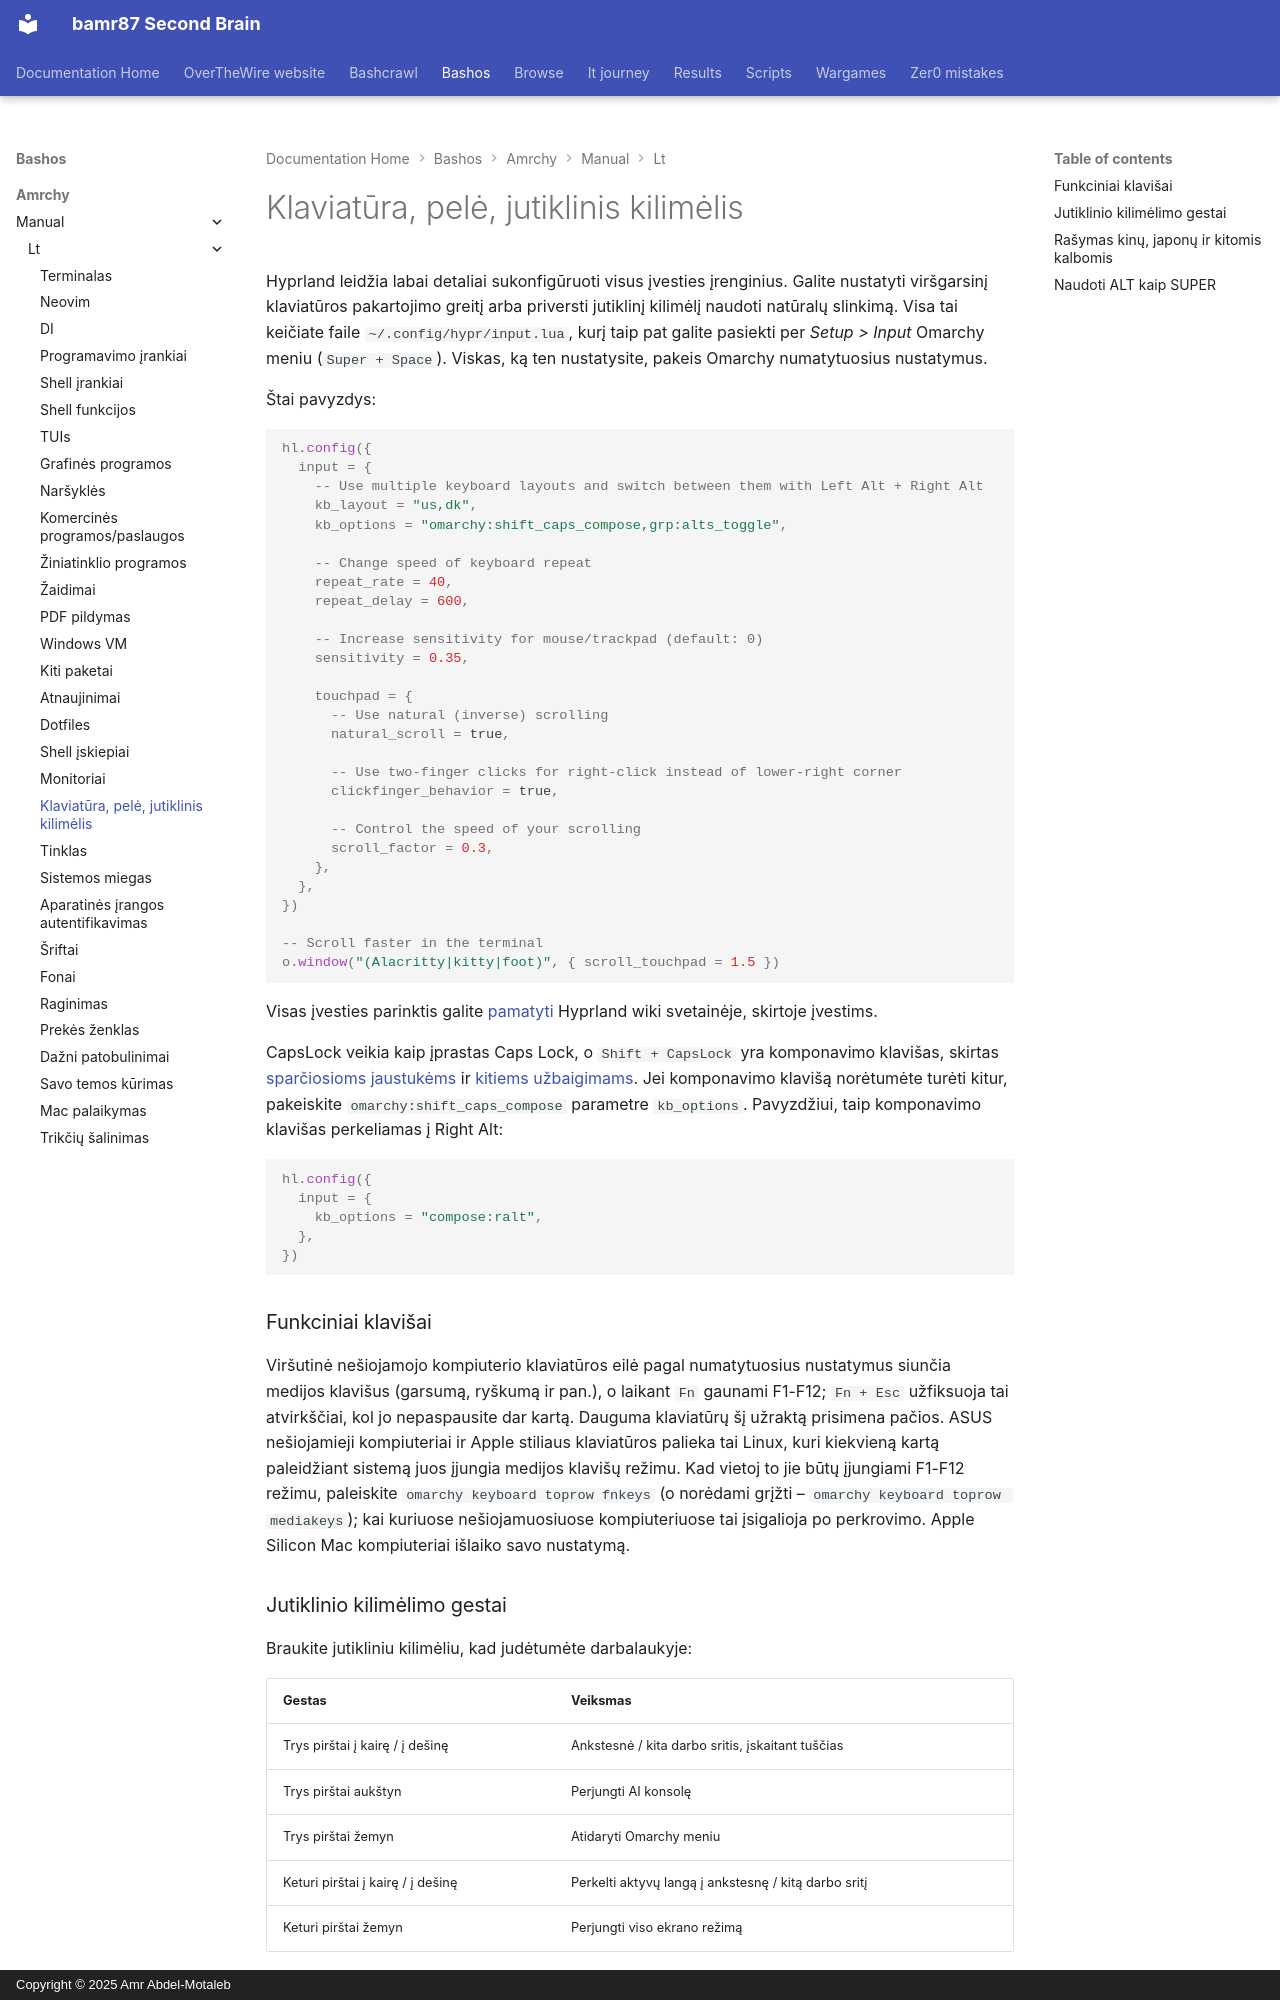

repository: bamr87/README · page: bashos/amrchy/manual/lt/34-keyboard-mouse-trackpad/index.html · generator: mkdocs · copyright: Copyright © 2025 Amr Abdel-Motaleb

---
source_file: amrchy/manual/lt/34-keyboard-mouse-trackpad.md
source_repo: bamr87/bashos
source_url: https://github.com/bamr87/bashos/blob/main/amrchy/manual/lt/34-keyboard-mouse-trackpad.md
title: Klaviatūra, pelė, jutiklinis kilimėlis
---
# Klaviatūra, pelė, jutiklinis kilimėlis

Hyprland leidžia labai detaliai sukonfigūruoti visus įvesties įrenginius. Galite nustatyti viršgarsinį klaviatūros pakartojimo greitį arba priversti jutiklinį kilimėlį naudoti natūralų slinkimą. Visa tai keičiate faile `~/.config/hypr/input.lua`, kurį taip pat galite pasiekti per _Setup > Input_ Omarchy meniu (`Super + Space`). Viskas, ką ten nustatysite, pakeis Omarchy numatytuosius nustatymus.

Štai pavyzdys:

```lua
hl.config({
  input = {
    -- Use multiple keyboard layouts and switch between them with Left Alt + Right Alt
    kb_layout = "us,dk",
    kb_options = "omarchy:shift_caps_compose,grp:alts_toggle",

    -- Change speed of keyboard repeat
    repeat_rate = 40,
    repeat_delay = 600,

    -- Increase sensitivity for mouse/trackpad (default: 0)
    sensitivity = 0.35,

    touchpad = {
      -- Use natural (inverse) scrolling
      natural_scroll = true,

      -- Use two-finger clicks for right-click instead of lower-right corner
      clickfinger_behavior = true,

      -- Control the speed of your scrolling
      scroll_factor = 0.3,
    },
  },
})

-- Scroll faster in the terminal
o.window("(Alacritty|kitty|foot)", { scroll_touchpad = 1.5 })
```

Visas įvesties parinktis galite [pamatyti](https://wiki.hypr.land/Configuring/Basics/Variables/#input) Hyprland wiki svetainėje, skirtoje įvestims.

CapsLock veikia kaip įprastas Caps Lock, o `Shift + CapsLock` yra komponavimo klavišas, skirtas [sparčiosioms jaustukėms](07-hotkeys.md#quick-emojis) ir [kitiems užbaigimams](07-hotkeys.md#quick-completions). Jei komponavimo klavišą norėtumėte turėti kitur, pakeiskite `omarchy:shift_caps_compose` parametre `kb_options`. Pavyzdžiui, taip komponavimo klavišas perkeliamas į Right Alt:

```lua
hl.config({
  input = {
    kb_options = "compose:ralt",
  },
})
```

### Funkciniai klavišai

Viršutinė nešiojamojo kompiuterio klaviatūros eilė pagal numatytuosius nustatymus siunčia medijos klavišus (garsumą, ryškumą ir pan.), o laikant `Fn` gaunami F1-F12; `Fn + Esc` užfiksuoja tai atvirkščiai, kol jo nepaspausite dar kartą. Dauguma klaviatūrų šį užraktą prisimena pačios. ASUS nešiojamieji kompiuteriai ir Apple stiliaus klaviatūros palieka tai Linux, kuri kiekvieną kartą paleidžiant sistemą juos įjungia medijos klavišų režimu. Kad vietoj to jie būtų įjungiami F1-F12 režimu, paleiskite `omarchy keyboard toprow fnkeys` (o norėdami grįžti – `omarchy keyboard toprow mediakeys`); kai kuriuose nešiojamuosiuose kompiuteriuose tai įsigalioja po perkrovimo. Apple Silicon Mac kompiuteriai išlaiko savo nustatymą.

### Jutiklinio kilimėlimo gestai

Braukite jutikliniu kilimėliu, kad judėtumėte darbalaukyje:

| Gestas | Veiksmas |
| --- | --- |
| Trys pirštai į kairę / į dešinę | Ankstesnė / kita darbo sritis, įskaitant tuščias |
| Trys pirštai aukštyn | Perjungti AI konsolę |
| Trys pirštai žemyn | Atidaryti Omarchy meniu |
| Keturi pirštai į kairę / į dešinę | Perkelti aktyvų langą į ankstesnę / kitą darbo sritį |
| Keturi pirštai žemyn | Perjungti viso ekrano režimą |

Norėdami pakeisti kurį nors gestą, pirmiausia jį atšaukite faile `~/.config/hypr/input.lua`, prieš pridėdami savo [jutiklinio kilimėlimo gestą](https://wiki.hypr.land/Configuring/Advanced-and-Cool/Gestures/), nes Hyprland nepriims dviejų gestų su tais pačiais pirštais ir ta pačia kryptimi:

```lua
hl.gesture({ fingers = 3, direction = "up", action = "unset" })
hl.gesture({ fingers = 3, direction = "up", action = "fullscreen" })
```

Norėdami išjungti visus Omarchy gestus, nustatykite `omarchy_default_gestures = false` netoli failo `~/.config/hypr/hyprland.lua` viršaus, prieš įkeliant Omarchy numatytuosius nustatymus.

Dell XPS nešiojamuosiuose kompiuteriuose su haptiniu jutikliniu kilimėliu paspaudimo stiprumą taip pat galite nustatyti į žemą, vidutinį arba aukštą skiltyje _Trigger > Hardware > Touchpad Haptics_.
